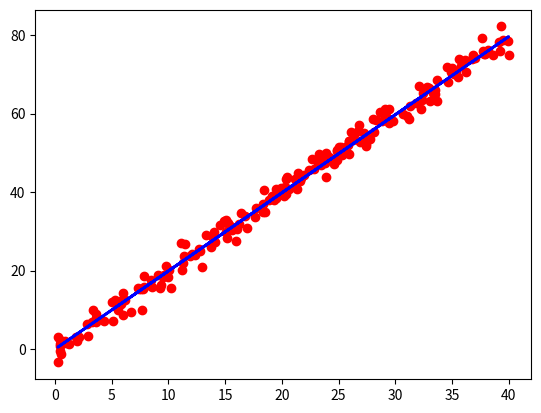

Write the Python code that produced this figure.
import numpy as np
import matplotlib.pyplot as plt

def data_generator(N):
    X=np.random.uniform(0,40,N)
    Y=X*2+np.random.normal(0,2,N)
    X=X.reshape(-1,1)
    Y=Y.reshape(-1,1)
    return X,Y

N=200
X_train,Y_train=data_generator(N)



lr=0.0001
w=np.random.rand(1,1) 
fig,ax=plt.subplots()


for i in range(N):
    #train
    y_pred=np.matmul(X_train[i],w)
    e=Y_train[i]-y_pred
    w=w+e * lr * X_train[i]
    print(w)

    #plot
    Y_pred=np.matmul(X_train,w)
    ax.clear()
    plt.scatter(X_train,Y_train,c='red')
    ax.plot(X_train,Y_pred,c='blue',lw=2)
    plt.pause(0.1)